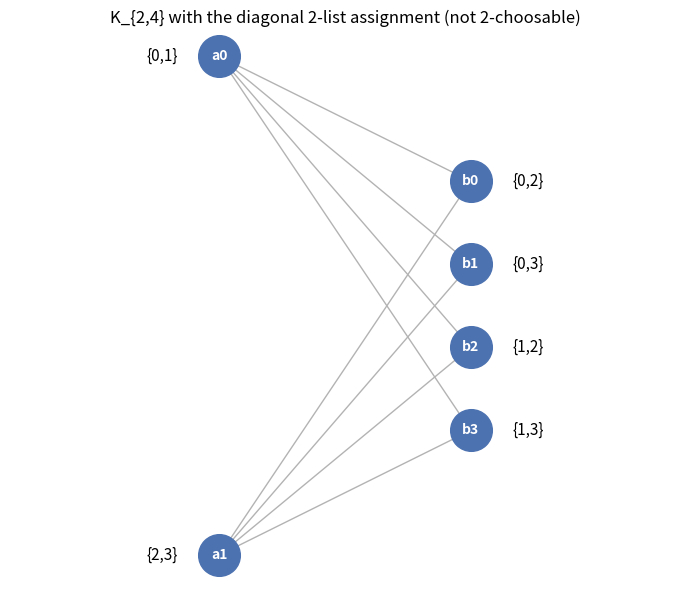

Write Python code to recreate this figure.
"""Visualization: K_{2,4} drawn with its diagonal list assignment."""
import matplotlib.pyplot as plt

def main() -> None:
    small = {"a0": (0.0, 3.0), "a1": (0.0, -3.0)}
    big = {f"b{j}": (3.0, 1.5 - j) for j in range(4)}
    lists = {"a0": "{0,1}", "a1": "{2,3}",
             "b0": "{0,2}", "b1": "{0,3}", "b2": "{1,2}", "b3": "{1,3}"}
    fig, ax = plt.subplots(figsize=(7, 6))
    for a in small.values():
        for b in big.values():
            ax.plot([a[0], b[0]], [a[1], b[1]], color="0.7", lw=1, zorder=1)
    for name, (x, y) in {**small, **big}.items():
        ax.scatter([x], [y], s=900, color="#4C72B0", zorder=2)
        ax.text(x, y, name, ha="center", va="center", color="white", fontweight="bold")
        ax.text(x + (0.5 if x > 0 else -0.5), y, lists[name],
                ha="left" if x > 0 else "right", va="center", fontsize=11)
    ax.set_title("K_{2,4} with the diagonal 2-list assignment (not 2-choosable)")
    ax.set_axis_off()
    ax.set_xlim(-2.5, 5.5)
    plt.tight_layout()
    plt.savefig("k24_diagonal.png", dpi=150)
    print("wrote k24_diagonal.png")

if __name__ == "__main__":
    main()
